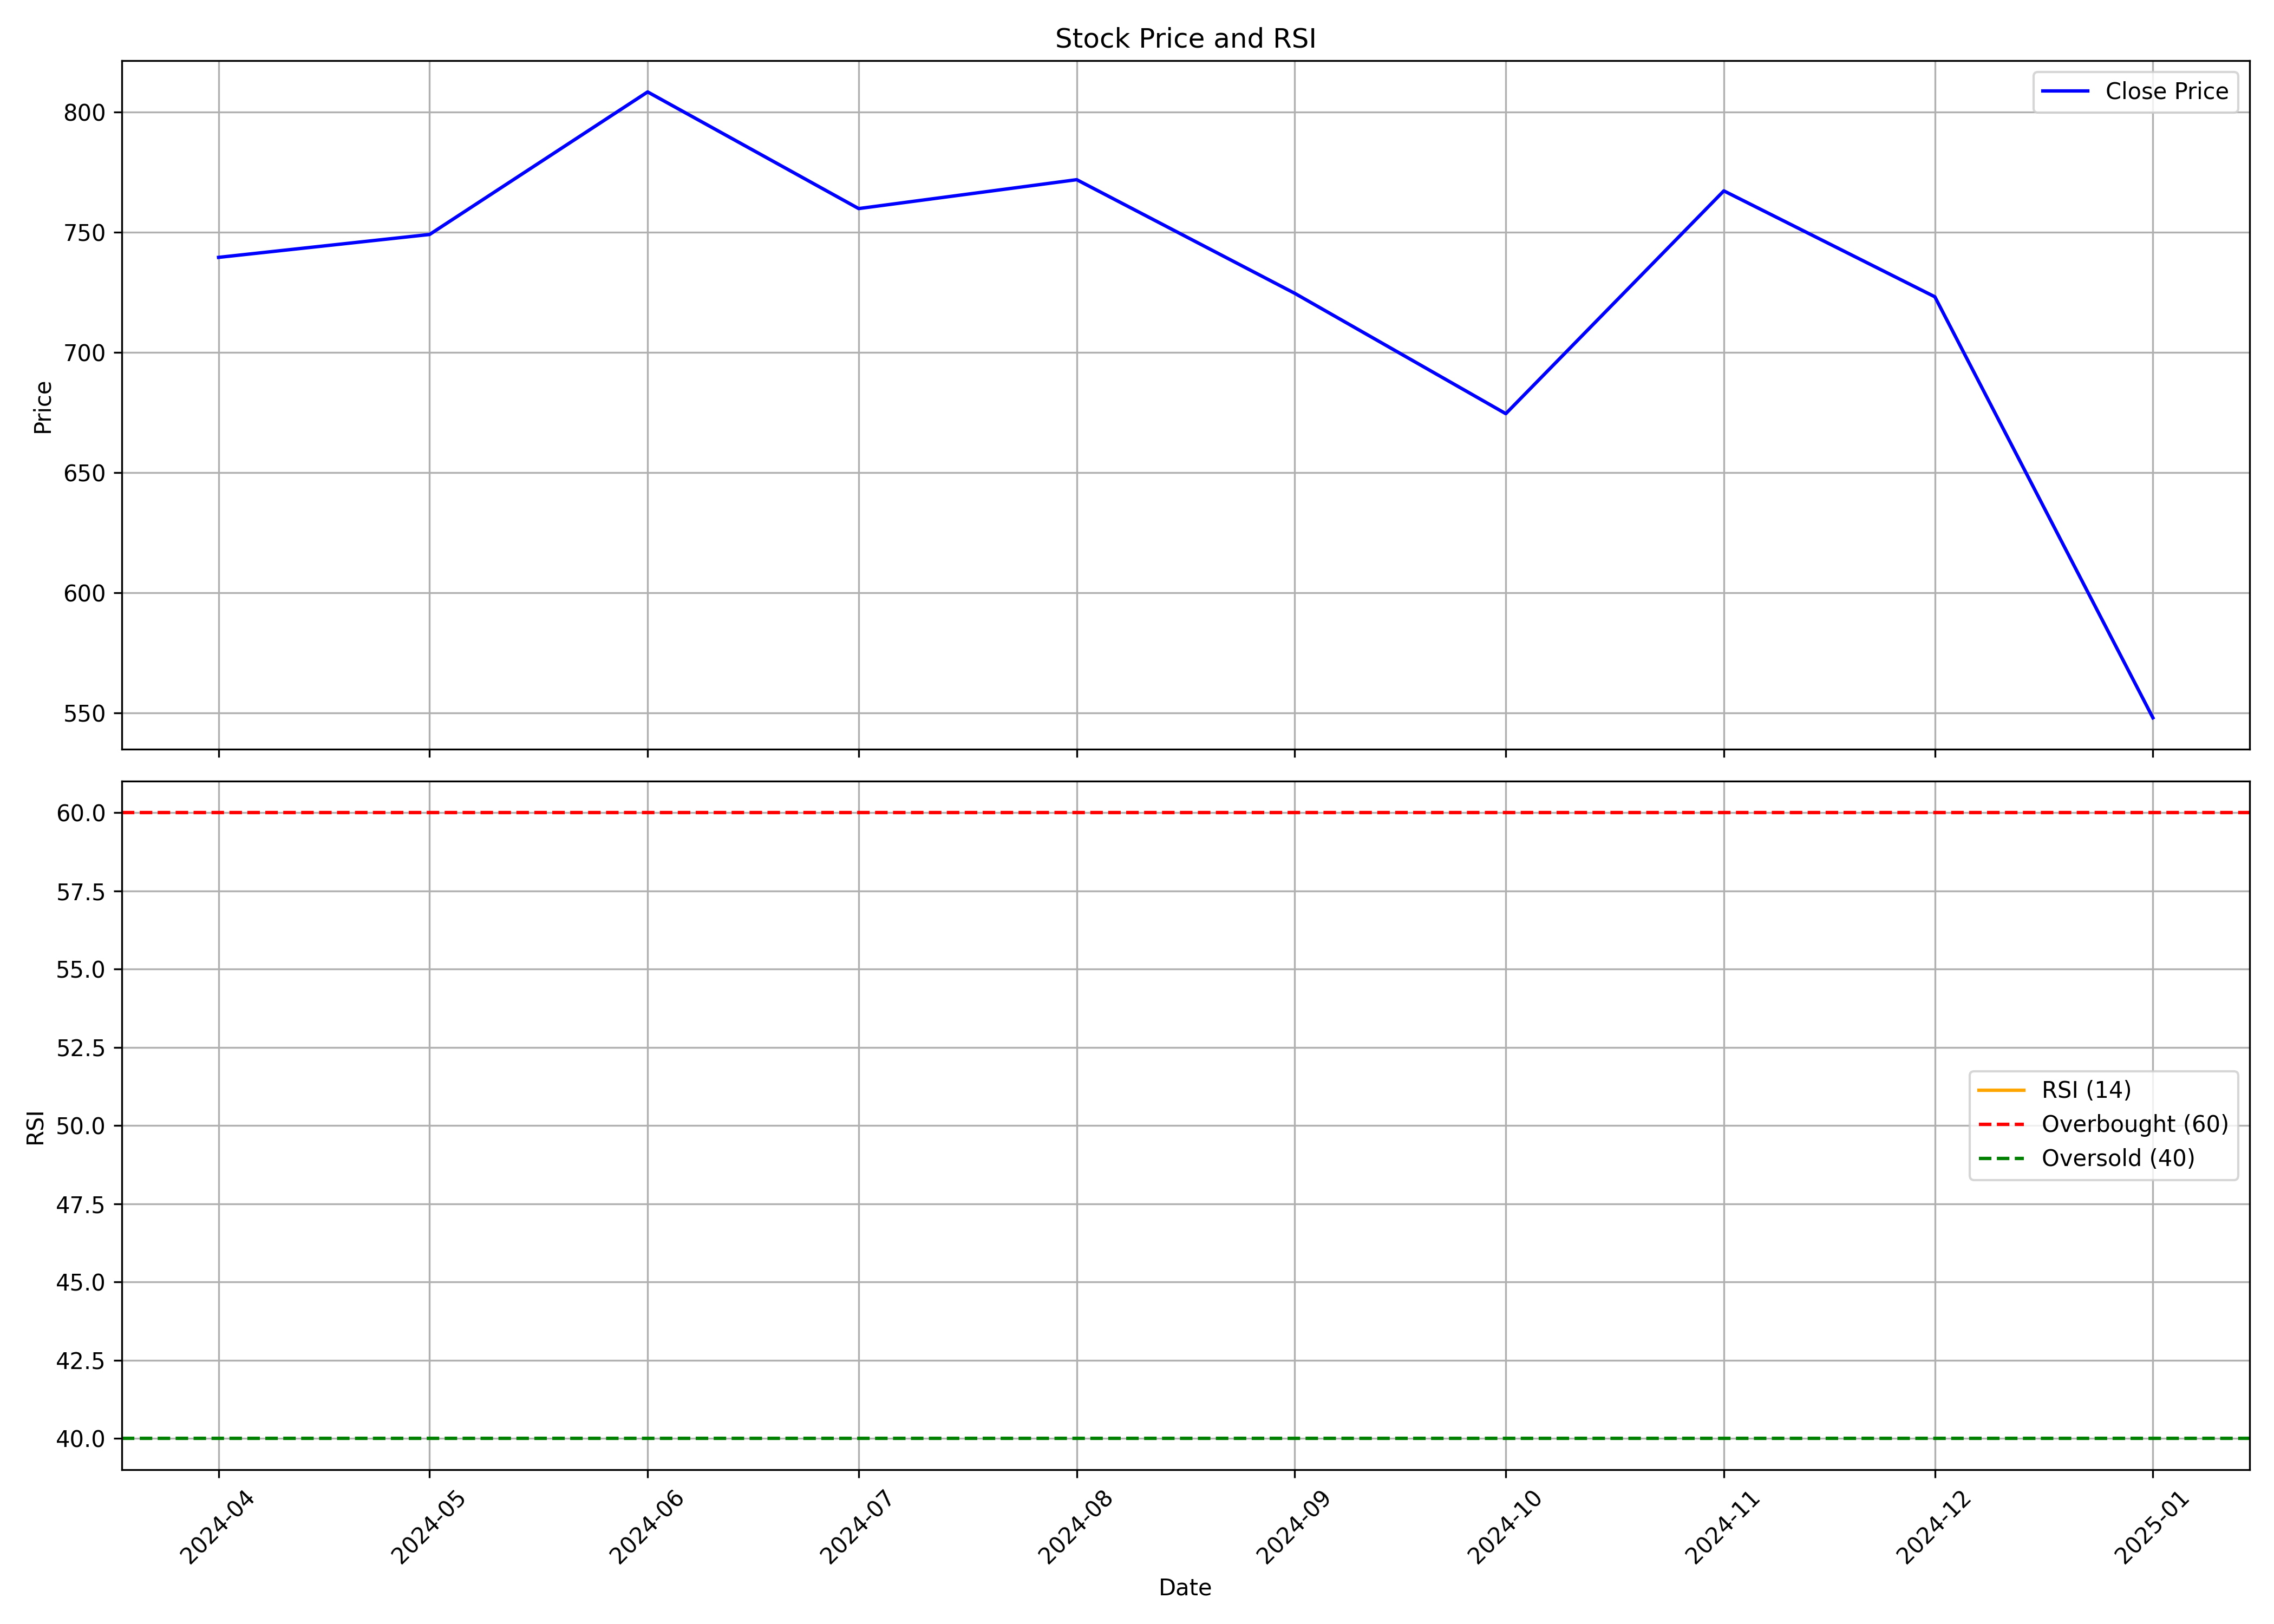

The data file committed next to this chart (first rows):
, Unnamed: 0.1, Unnamed: 0, date, symbol, open, high, low, close, volume, rsi
0, 0, 0, 2024-04-01, KRYSTAL, 768.6, 1020, 734.2, 739.6, 22605897, 
1, 1, 1, 2024-05-01, KRYSTAL, 739.6, 793.4, 679.8, 749.1, 3541583, 
2, 2, 2, 2024-06-01, KRYSTAL, 768.5, 886.3, 626.7, 808.5, 4257963, 
3, 3, 3, 2024-07-01, KRYSTAL, 818.1, 864.3, 707.2, 759.9, 2473135, 
4, 4, 4, 2024-08-01, KRYSTAL, 753.5, 813.4, 684.3, 772, 3122774, 
5, 5, 5, 2024-09-01, KRYSTAL, 780.5, 857.3, 722.6, 724.6, 3119672, 
6, 6, 6, 2024-10-01, KRYSTAL, 731.0, 776.0, 651.1, 674.5, 1496204, 
7, 7, 7, 2024-11-01, KRYSTAL, 676.0, 807.0, 631.0, 767.3, 2302053, 
8, 8, 8, 2024-12-01, KRYSTAL, 757.0, 827.2, 701.0, 723.2, 1711087, 
9, 9, 9, 2025-01-01, KRYSTAL, 723.6, 735.0, 536.2, 548, 786027, 
